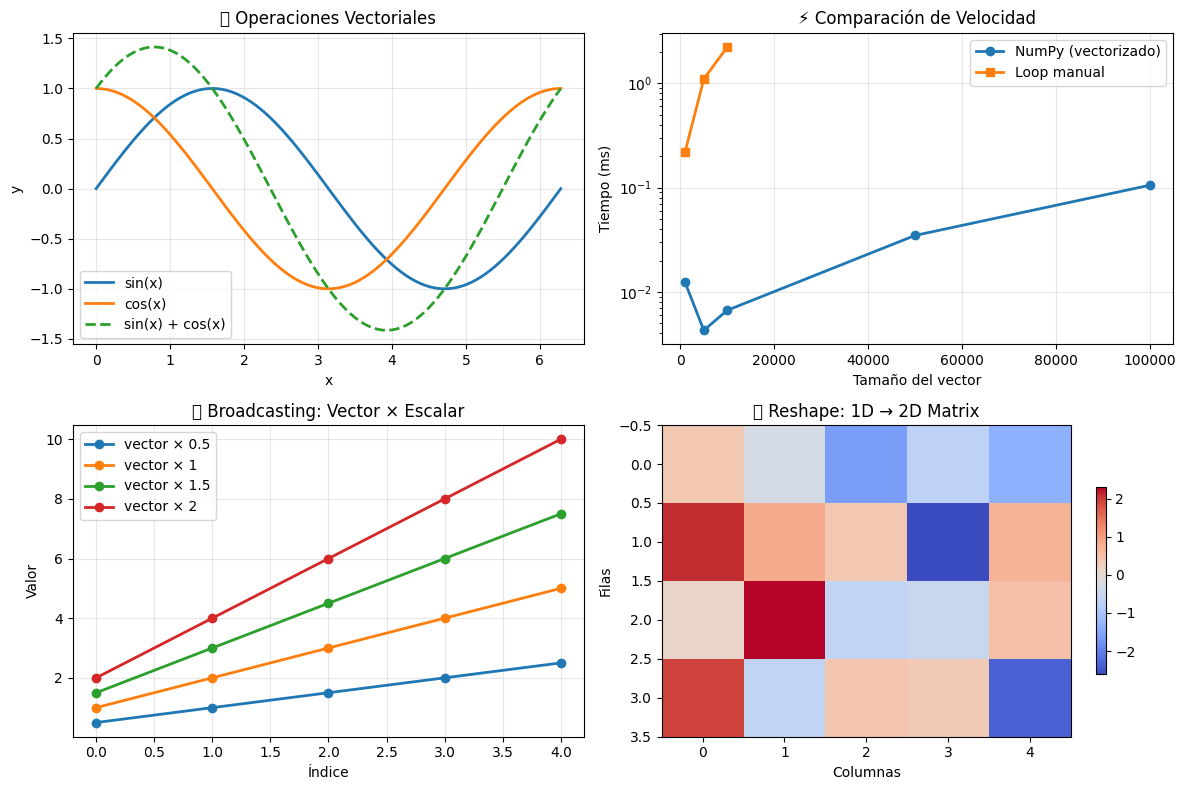

Python code for this plot:
import numpy as np
import matplotlib.pyplot as plt
import time

# Configuración para mejores visualizaciones
plt.style.use('default')
np.set_printoptions(precision=2)

print("✅ Librerías importadas correctamente")

# 📍 CREACIÓN DE VECTORES

# Diferentes formas de crear vectors
print("🔹 Diferentes formas de crear vectores:")

# Vector de ceros
a = np.zeros(4)
print(f"Zeros: {a}, shape: {a.shape}, dtype: {a.dtype}")

# Vector de valores aleatorios
b = np.random.random_sample(4)
print(f"Random: {b}, shape: {b.shape}")

# Vector manual
c = np.array([5, 4, 3, 2])
print(f"Manual: {c}, shape: {c.shape}")

# Vector con rango
d = np.arange(4.)
print(f"Arange: {d}, shape: {d.shape}")

# 📍 INDEXING Y SLICING

# Vector ejemplo
vector = np.arange(10)
print(f"Vector original: {vector}")
print(f"Shape: {vector.shape}")

# Acceso a elementos individuales
print(f"\n🔹 Indexing:")
print(f"Primer elemento (index 0): {vector[0]}")
print(f"Segundo elemento (index 1): {vector[1]}")
print(f"Último elemento: {vector[-1]}")

# Slicing
print(f"\n🔹 Slicing:")
print(f"Elementos 2 al 7: {vector[2:7]}")
print(f"Elementos 2 al 7, cada 2: {vector[2:7:2]}")
print(f"Desde el índice 3 hasta el final: {vector[3:]}")
print(f"Desde el inicio hasta el índice 3: {vector[:3]}")
print(f"Todo el vector: {vector[:]}")

# 📍 OPERACIONES VECTORIALES

a = np.array([1, 2, 3, 4])
b = np.array([5, 6, 7, 8])

print(f"Vector a: {a}")
print(f"Vector b: {b}")

# Operaciones elemento por elemento
print(f"\n🔹 Operaciones elemento por elemento:")
print(f"a + b = {a + b}")
print(f"a - b = {a - b}")
print(f"a * b = {a * b}")
print(f"a / b = {a / b}")

# Operaciones con escalares
print(f"\n🔹 Operaciones con escalares:")
print(f"a * 2 = {a * 2}")
print(f"a + 10 = {a + 10}")

# Funciones matemáticas
print(f"\n🔹 Funciones matemáticas:")
print(f"Suma total: np.sum(a) = {np.sum(a)}")
print(f"Media: np.mean(a) = {np.mean(a)}")
print(f"Cuadrado: a**2 = {a**2}")

# 📍 IMPLEMENTACIÓN MANUAL DEL PRODUCTO PUNTO

def dot_product_manual(a, b):
    """
    Implementa el producto punto manualmente con un loop
    
    Args:
        a (ndarray): vector 1
        b (ndarray): vector 2
    
    Returns:
        resultado (scalar): producto punto
    """
    resultado = 0
    for i in range(len(a)):
        resultado += a[i] * b[i]
    return resultado

# Vectores de ejemplo
a = np.array([1, 2, 3, 4])
b = np.array([5, 6, 7, 8])

print(f"Vector a: {a}")
print(f"Vector b: {b}")

# Comparar implementaciones
manual_result = dot_product_manual(a, b)
numpy_result = np.dot(a, b)

print(f"\n🔹 Resultados:")
print(f"Producto punto manual: {manual_result}")
print(f"Producto punto NumPy: {numpy_result}")
print(f"¿Son iguales? {manual_result == numpy_result}")

# Verificación paso a paso
print(f"\n🔹 Cálculo paso a paso:")
print(f"1×5 + 2×6 + 3×7 + 4×8 = {1*5} + {2*6} + {3*7} + {4*8} = {1*5 + 2*6 + 3*7 + 4*8}")

# 📍 COMPARACIÓN DE RENDIMIENTO

# Crear vectores muy grandes
print("🔹 Creando vectores de 10 millones de elementos...")
np.random.seed(1)
a_large = np.random.rand(10_000_000)
b_large = np.random.rand(10_000_000)

print(f"Tamaño de vectores: {len(a_large):,} elementos")

# Prueba con NumPy (vectorizado)
print("\n⚡ Probando versión vectorizada (NumPy)...")
start_time = time.time()
resultado_numpy = np.dot(a_large, b_large)
tiempo_numpy = time.time() - start_time

print(f"Resultado NumPy: {resultado_numpy:.4f}")
print(f"Tiempo NumPy: {tiempo_numpy*1000:.2f} ms")

# Prueba con loop manual (solo una muestra pequeña para no esperar mucho)
print("\n🐌 Probando versión con loop (muestra de 100,000)...")
a_small = a_large[:100_000]
b_small = b_large[:100_000]

start_time = time.time()
resultado_manual = dot_product_manual(a_small, b_small)
tiempo_manual = time.time() - start_time

print(f"Resultado Manual: {resultado_manual:.4f}")
print(f"Tiempo Manual (solo 100K elementos): {tiempo_manual*1000:.2f} ms")

# Cálculo de speedup
# Extrapolamos el tiempo manual para 10M elementos
tiempo_extrapolado = tiempo_manual * 100  # 10M / 100K = 100
speedup = tiempo_extrapolado / tiempo_numpy

print(f"\n🚀 Análisis de rendimiento:")
print(f"Speedup estimado: {speedup:.0f}x más rápido con NumPy")
print(f"Tiempo estimado manual para 10M: {tiempo_extrapolado:.2f} segundos")

# Limpieza de memoria
del(a_large, b_large)
print("\n✅ Memoria liberada")

# 📍 CREACIÓN Y MANIPULACIÓN DE MATRICES

# Diferentes formas de crear matrices
print("🔹 Creación de matrices:")

# Matriz de ceros
matriz_zeros = np.zeros((3, 4))
print(f"Matriz de ceros {matriz_zeros.shape}:")
print(matriz_zeros)

# Matriz manual
print(f"\nMatriz manual:")
X_train = np.array([[2104, 5, 1, 45],    # Casa 1: [tamaño, cuartos, pisos, edad]
                    [1416, 3, 2, 40],    # Casa 2
                    [852,  2, 1, 35]])   # Casa 3

print(f"X_train shape: {X_train.shape}")
print("X_train:")
print(X_train)

# Información sobre la matriz
print(f"\n🔹 Información de la matriz:")
print(f"Forma (shape): {X_train.shape}")
print(f"Número de ejemplos (m): {X_train.shape[0]}")
print(f"Número de features (n): {X_train.shape[1]}")
print(f"Tipo de datos: {X_train.dtype}")
print(f"Tamaño total: {X_train.size} elementos")

# 📍 INDEXING EN MATRICES

print("🔹 Acceso a elementos de matrices:")
print(f"X_train:\n{X_train}")

# Acceso a elementos específicos
print(f"\nElemento [0,0] (primera casa, tamaño): {X_train[0, 0]}")
print(f"Elemento [1,2] (segunda casa, pisos): {X_train[1, 2]}")

# Acceso a filas completas (ejemplos)
print(f"\nPrimera casa (fila 0): {X_train[0]}")
print(f"Shape de una fila: {X_train[0].shape}")
print(f"Tipo: {type(X_train[0])}")

# Acceso a columnas completas (features)
print(f"\nTamaños de todas las casas (columna 0): {X_train[:, 0]}")
print(f"Número de cuartos (columna 1): {X_train[:, 1]}")

# Slicing más complejo
print(f"\nPrimeras dos casas, primeras dos features:")
print(X_train[:2, :2])

print(f"\nÚltimas dos features de todas las casas:")
print(X_train[:, -2:])

# 📍 RESHAPE EN ACCIÓN

# Vector original
vector_original = np.arange(12)
print(f"Vector original: {vector_original}")
print(f"Shape original: {vector_original.shape}")

# Diferentes reshapes
print(f"\n🔹 Diferentes formas:")

# Matriz 3x4
matriz_3x4 = vector_original.reshape(3, 4)
print(f"\nMatriz 3x4:")
print(matriz_3x4)
print(f"Shape: {matriz_3x4.shape}")

# Matriz 4x3
matriz_4x3 = vector_original.reshape(4, 3)
print(f"\nMatriz 4x3:")
print(matriz_4x3)

# Usando -1 (NumPy calcula automáticamente)
matriz_auto = vector_original.reshape(-1, 2)  # 6x2
print(f"\nMatriz con -1 (auto): {matriz_auto.shape}")
print(matriz_auto)

# Convertir a columna (común en ML)
columna = vector_original.reshape(-1, 1)
print(f"\nVector columna: {columna.shape}")
print(columna[:5])  # Solo primeros 5 elementos

# Volver a 1D
de_vuelta_1d = matriz_3x4.reshape(-1)  # o .flatten()
print(f"\nDe vuelta a 1D: {de_vuelta_1d}")
print(f"Shape: {de_vuelta_1d.shape}")

# 📍 EJEMPLO PRÁCTICO DE ML

print("🏠 Ejemplo: Predicción de Precios de Casas")
print("=" * 50)

# Dataset de casas (mismos datos de antes)
X_casas = np.array([[2104, 5, 1, 45],    # [tamaño_sqft, cuartos, pisos, edad]
                    [1416, 3, 2, 40],
                    [852,  2, 1, 35],
                    [1940, 4, 1, 10]])

# Precios reales (en miles)
y_casas = np.array([460, 232, 178, 500])

# Parámetros del modelo (simulados - como si ya entrenamos)
w = np.array([0.39, 18.75, -53.36, -26.42])  # Pesos para cada feature
b = 785.18  # Bias

print(f"📊 Dataset:")
print(f"X_casas shape: {X_casas.shape} (4 casas, 4 features)")
print(f"y_casas shape: {y_casas.shape} (4 precios)")
print(f"\nFeatures: [tamaño_sqft, cuartos, pisos, edad]")
print(f"Parámetros: w = {w}, b = {b}")

# Hacer predicciones para cada casa
print(f"\n🔮 Predicciones:")
for i in range(X_casas.shape[0]):
    # Extraer features de la casa i
    x_i = X_casas[i]  # Vector de features para casa i
    
    # Predicción usando producto punto: f(x) = w·x + b
    prediccion = np.dot(x_i, w) + b
    precio_real = y_casas[i]
    
    print(f"Casa {i+1}: {x_i} -> Predicción: ${prediccion:.1f}k, Real: ${precio_real}k")

# Predicción vectorizada (todas a la vez)
print(f"\n⚡ Predicción vectorizada:")
predicciones_todas = X_casas @ w + b  # @ es equivalente a np.dot para matrices
print(f"Predicciones: {predicciones_todas}")
print(f"Reales:       {y_casas}")
print(f"Errores:      {predicciones_todas - y_casas}")

# 📍 VISUALIZACIÓN

# Crear datos para visualizar
x = np.linspace(0, 2*np.pi, 100)
y1 = np.sin(x)
y2 = np.cos(x)
y3 = y1 + y2  # Suma vectorial

# Crear gráfico
plt.figure(figsize=(12, 8))

# Subplot 1: Operaciones básicas
plt.subplot(2, 2, 1)
plt.plot(x, y1, label='sin(x)', linewidth=2)
plt.plot(x, y2, label='cos(x)', linewidth=2)
plt.plot(x, y3, label='sin(x) + cos(x)', linewidth=2, linestyle='--')
plt.title('🔹 Operaciones Vectoriales')
plt.xlabel('x')
plt.ylabel('y')
plt.legend()
plt.grid(True, alpha=0.3)

# Subplot 2: Comparación de velocidad
plt.subplot(2, 2, 2)
tamaños = [1000, 5000, 10000, 50000, 100000]
tiempos_numpy = []
tiempos_loop = []

for tamaño in tamaños:
    # Vector de prueba
    a = np.random.rand(tamaño)
    b = np.random.rand(tamaño)
    
    # Tiempo NumPy
    start = time.time()
    _ = np.dot(a, b)
    tiempo_np = (time.time() - start) * 1000  # en ms
    tiempos_numpy.append(tiempo_np)
    
    # Tiempo loop (solo para tamaños pequeños)
    if tamaño <= 10000:
        start = time.time()
        _ = dot_product_manual(a, b)
        tiempo_lp = (time.time() - start) * 1000
        tiempos_loop.append(tiempo_lp)
    else:
        tiempos_loop.append(np.nan)

plt.plot(tamaños, tiempos_numpy, 'o-', label='NumPy (vectorizado)', linewidth=2, markersize=6)
plt.plot(tamaños[:3], tiempos_loop[:3], 's-', label='Loop manual', linewidth=2, markersize=6)
plt.title('⚡ Comparación de Velocidad')
plt.xlabel('Tamaño del vector')
plt.ylabel('Tiempo (ms)')
plt.legend()
plt.grid(True, alpha=0.3)
plt.yscale('log')

# Subplot 3: Demostración de broadcasting
plt.subplot(2, 2, 3)
vector_base = np.array([1, 2, 3, 4, 5])
escalares = [0.5, 1, 1.5, 2]

for i, escalar in enumerate(escalares):
    resultado = vector_base * escalar
    plt.plot(resultado, 'o-', label=f'vector × {escalar}', linewidth=2, markersize=6)

plt.title('📡 Broadcasting: Vector × Escalar')
plt.xlabel('Índice')
plt.ylabel('Valor')
plt.legend()
plt.grid(True, alpha=0.3)

# Subplot 4: Ejemplo de reshape
plt.subplot(2, 2, 4)
data_1d = np.random.randn(20)
data_2d = data_1d.reshape(4, 5)

im = plt.imshow(data_2d, cmap='coolwarm', aspect='auto')
plt.title('🔄 Reshape: 1D → 2D Matrix')
plt.xlabel('Columnas')
plt.ylabel('Filas')
plt.colorbar(im, shrink=0.6)

plt.tight_layout()
plt.show()

print("📊 Gráficos generados exitosamente!")

# 🧪 EJERCICIO 1: Manipulación Básica

print("🧪 Ejercicio 1: Manipulación Básica")
print("=" * 40)

# Tu tarea: Crear un vector con los números del 0 al 19
# Luego reshapearlo a una matriz 4x5
# Después extraer la segunda fila
# Finalmente calcular la suma de esa fila

# SOLUCIÓN:
print("✅ Solución:")

# Paso 1: Crear vector 0-19
vector = np.arange(20)
print(f"Vector original: {vector}")

# Paso 2: Reshape a 4x5
matriz = vector.reshape(4, 5)
print(f"\nMatriz 4x5:")
print(matriz)

# Paso 3: Extraer segunda fila (índice 1)
segunda_fila = matriz[1, :]
print(f"\nSegunda fila: {segunda_fila}")

# Paso 4: Suma de la fila
suma_fila = np.sum(segunda_fila)
print(f"Suma de la segunda fila: {suma_fila}")

# Verificación manual
print(f"Verificación: 5+6+7+8+9 = {5+6+7+8+9}")

# 🧪 EJERCICIO 2: Producto Punto Personalizado

print("🧪 Ejercicio 2: Producto Punto Personalizado")
print("=" * 50)

# Dados estos vectores, calcula su producto punto de 3 formas diferentes:
a = np.array([2, 4, 6, 8])
b = np.array([1, 3, 5, 7])

print(f"Vector a: {a}")
print(f"Vector b: {b}")

# Método 1: Loop manual
resultado_1 = 0
for i in range(len(a)):
    resultado_1 += a[i] * b[i]

# Método 2: NumPy dot
resultado_2 = np.dot(a, b)

# Método 3: Sum de multiplicación elemento a elemento
resultado_3 = np.sum(a * b)

print(f"\n✅ Resultados:")
print(f"Método 1 (loop):      {resultado_1}")
print(f"Método 2 (np.dot):    {resultado_2}")
print(f"Método 3 (sum(a*b)):  {resultado_3}")
print(f"¿Todos iguales? {resultado_1 == resultado_2 == resultado_3}")

# Paso a paso
print(f"\n🔍 Cálculo paso a paso:")
for i in range(len(a)):
    print(f"{a[i]} × {b[i]} = {a[i] * b[i]}")
print(f"Suma total: {' + '.join([str(a[i] * b[i]) for i in range(len(a))])} = {resultado_1}")

# 🧪 EJERCICIO 3: Simulación de Dataset ML

print("🧪 Ejercicio 3: Simulación de Dataset ML")
print("=" * 45)

# Crear un dataset sintético para predicción de ventas
np.random.seed(42)

# Features: [presupuesto_marketing, empleados, años_experiencia]
n_ejemplos = 6
X_ventas = np.array([
    [10000, 25, 5],   # Empresa 1
    [15000, 30, 8],   # Empresa 2
    [5000,  15, 2],   # Empresa 3
    [20000, 40, 12],  # Empresa 4
    [8000,  20, 4],   # Empresa 5
    [25000, 50, 15]   # Empresa 6
])

# Ventas reales (en miles)
y_ventas = np.array([120, 180, 70, 280, 100, 350])

print(f"📊 Dataset de Ventas:")
print(f"Shape: {X_ventas.shape}")
print(f"Features: [presupuesto_marketing, empleados, años_experiencia]")
print(f"\nDatos:")
for i in range(n_ejemplos):
    print(f"Empresa {i+1}: {X_ventas[i]} -> Ventas: ${y_ventas[i]}k")

# Análisis estadístico básico
print(f"\n📈 Análisis Estadístico:")
feature_names = ['Presupuesto', 'Empleados', 'Experiencia']

for i, nombre in enumerate(feature_names):
    columna = X_ventas[:, i]
    print(f"{nombre}:")
    print(f"  Media: {np.mean(columna):.1f}")
    print(f"  Min: {np.min(columna)}, Max: {np.max(columna)}")
    print(f"  Std: {np.std(columna):.2f}")

print(f"\nVentas:")
print(f"  Media: {np.mean(y_ventas):.1f}k")
print(f"  Min: {np.min(y_ventas)}k, Max: {np.max(y_ventas)}k")

# Correlaciones simples (usando producto punto normalizado)
print(f"\n🔗 Correlaciones con Ventas:")
for i, nombre in enumerate(feature_names):
    feature = X_ventas[:, i]
    # Correlación de Pearson simplificada
    corr = np.corrcoef(feature, y_ventas)[0, 1]
    print(f"{nombre}: {corr:.3f}")

print(f"\n💡 Interpretación:")
print(f"- Valores cercanos a 1: correlación positiva fuerte")
print(f"- Valores cercanos a -1: correlación negativa fuerte")
print(f"- Valores cercanos a 0: poca correlación")